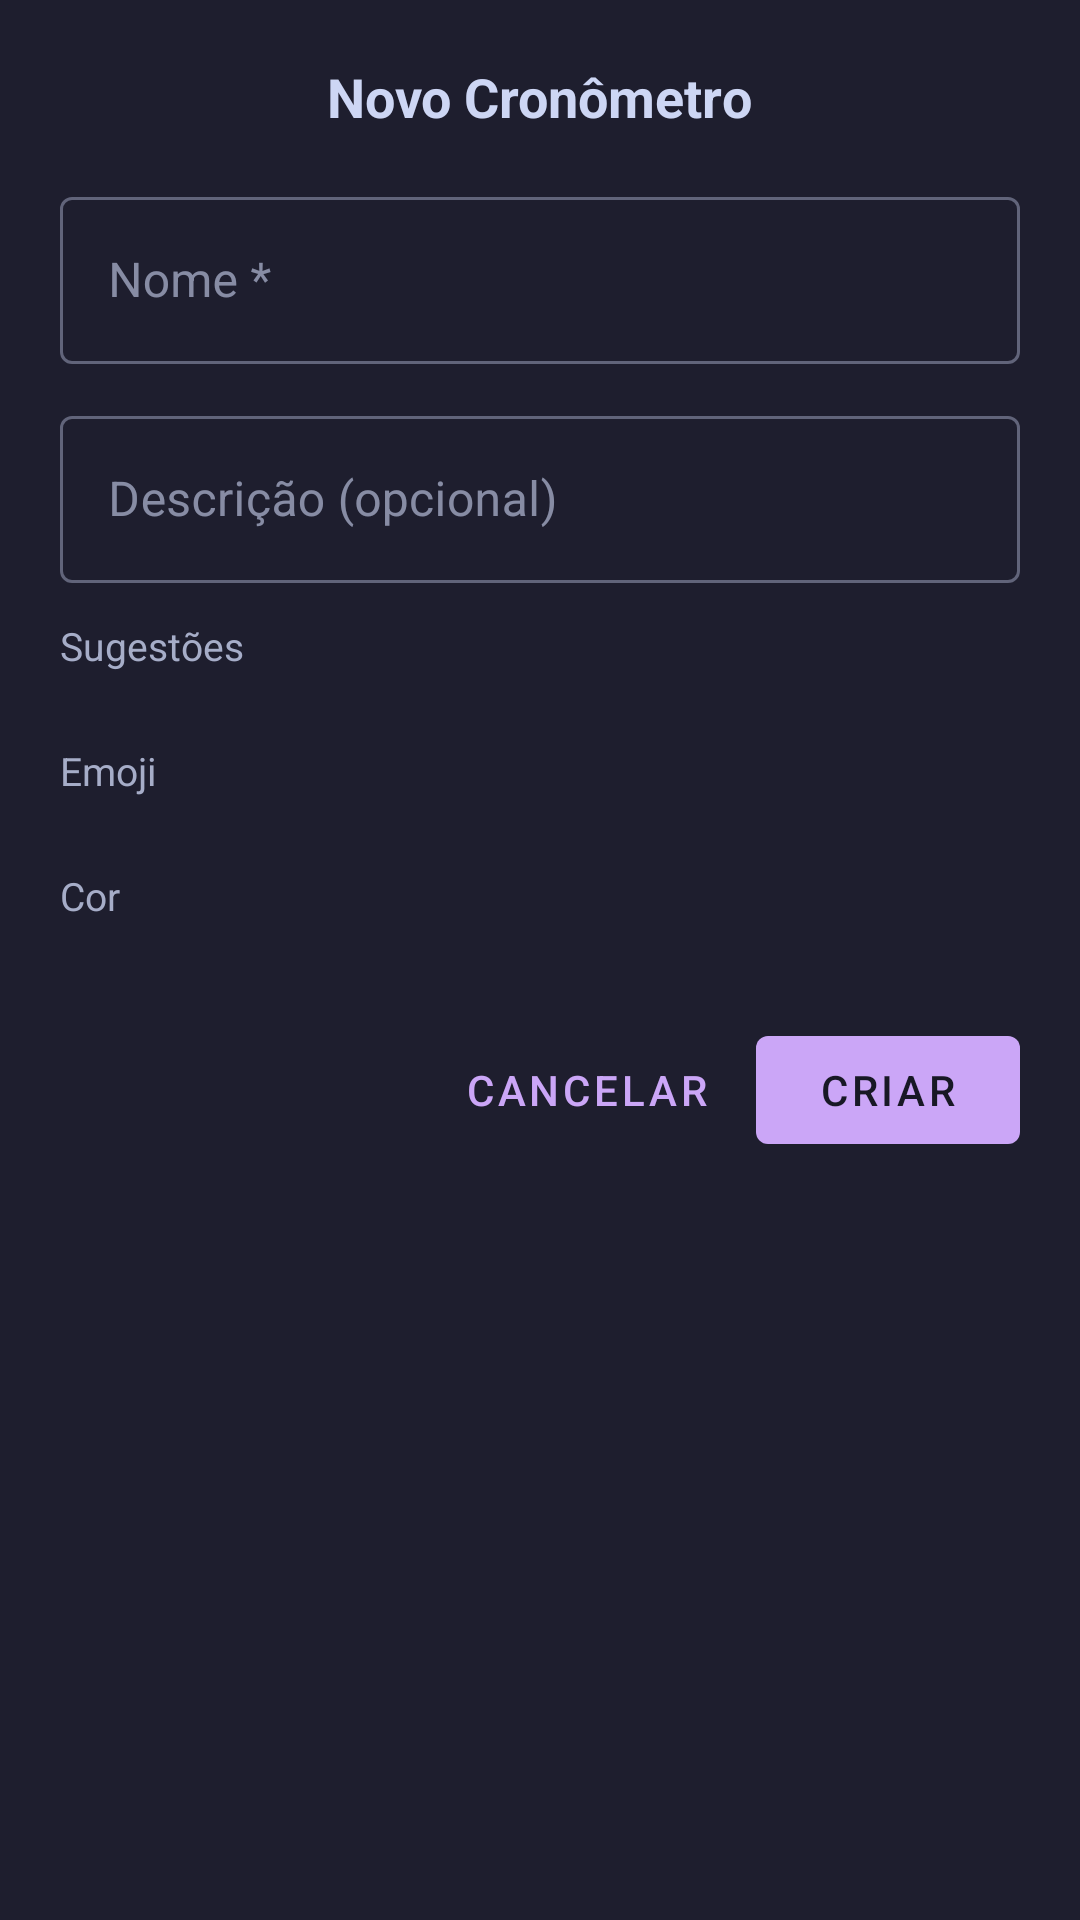

Here is an Android app screen rendered from its layout file. Give the layout XML and the strings, colors and styles it references.
<!-- AndroidManifest.xml: application theme Theme.CronMetros -->
<!-- res/layout/sheet_add_counter.xml -->
<?xml version="1.0" encoding="utf-8"?>
<androidx.core.widget.NestedScrollView
    xmlns:android="http://schemas.android.com/apk/res/android"
    android:layout_width="match_parent"
    android:layout_height="wrap_content"
    android:background="@color/surface"
    android:padding="20dp">

    <LinearLayout
        android:layout_width="match_parent"
        android:layout_height="wrap_content"
        android:orientation="vertical">

        <TextView
            android:layout_width="wrap_content"
            android:layout_height="wrap_content"
            android:text="Novo Cronômetro"
            android:textColor="@color/textPrimary"
            android:textSize="18sp"
            android:textStyle="bold"
            android:layout_gravity="center_horizontal"
            android:layout_marginBottom="16dp" />

        <com.google.android.material.textfield.TextInputLayout
            android:layout_width="match_parent"
            android:layout_height="wrap_content"
            android:hint="Nome *"
            style="@style/Widget.MaterialComponents.TextInputLayout.OutlinedBox"
            android:layout_marginBottom="12dp">
            <com.google.android.material.textfield.TextInputEditText
                android:id="@+id/et_name"
                android:layout_width="match_parent"
                android:layout_height="wrap_content"
                android:textColor="@color/textPrimary" />
        </com.google.android.material.textfield.TextInputLayout>

        <com.google.android.material.textfield.TextInputLayout
            android:layout_width="match_parent"
            android:layout_height="wrap_content"
            android:hint="Descrição (opcional)"
            style="@style/Widget.MaterialComponents.TextInputLayout.OutlinedBox"
            android:layout_marginBottom="12dp">
            <com.google.android.material.textfield.TextInputEditText
                android:id="@+id/et_desc"
                android:layout_width="match_parent"
                android:layout_height="wrap_content"
                android:textColor="@color/textPrimary" />
        </com.google.android.material.textfield.TextInputLayout>

        <TextView
            android:layout_width="wrap_content"
            android:layout_height="wrap_content"
            android:text="Sugestões"
            android:textColor="@color/textSub"
            android:textSize="13sp"
            android:layout_marginBottom="8dp" />

        <HorizontalScrollView
            android:layout_width="match_parent"
            android:layout_height="wrap_content"
            android:scrollbars="none"
            android:layout_marginBottom="16dp">
            <LinearLayout
                android:id="@+id/ll_suggestions"
                android:layout_width="wrap_content"
                android:layout_height="wrap_content"
                android:orientation="horizontal" />
        </HorizontalScrollView>

        <TextView
            android:layout_width="wrap_content"
            android:layout_height="wrap_content"
            android:text="Emoji"
            android:textColor="@color/textSub"
            android:textSize="13sp"
            android:layout_marginBottom="8dp" />

        <GridLayout
            android:id="@+id/grid_emojis"
            android:layout_width="match_parent"
            android:layout_height="wrap_content"
            android:layout_marginBottom="16dp" />

        <TextView
            android:layout_width="wrap_content"
            android:layout_height="wrap_content"
            android:text="Cor"
            android:textColor="@color/textSub"
            android:textSize="13sp"
            android:layout_marginBottom="8dp" />

        <GridLayout
            android:id="@+id/grid_colors"
            android:layout_width="match_parent"
            android:layout_height="wrap_content"
            android:layout_marginBottom="24dp" />

        <LinearLayout
            android:layout_width="match_parent"
            android:layout_height="wrap_content"
            android:orientation="horizontal"
            android:gravity="end">

            <com.google.android.material.button.MaterialButton
                android:id="@+id/btn_cancel"
                style="@style/Widget.MaterialComponents.Button.TextButton"
                android:layout_width="wrap_content"
                android:layout_height="wrap_content"
                android:text="Cancelar"
                android:layout_marginEnd="8dp" />

            <com.google.android.material.button.MaterialButton
                android:id="@+id/btn_create"
                android:layout_width="wrap_content"
                android:layout_height="wrap_content"
                android:text="Criar" />
        </LinearLayout>
    </LinearLayout>

</androidx.core.widget.NestedScrollView>
<!-- resources referenced by this layout -->
<resources>
  <color name="surface">#FF1E1E2E</color>
  <color name="textPrimary">#FFCDD6F4</color>
  <color name="textSub">#FFA6ADC8</color>
  <style name="Theme.CronMetros" parent="Theme.MaterialComponents.DayNight.NoActionBar">
          <item name="colorPrimary">@color/accent</item>
          <item name="colorPrimaryVariant">#FF9B86D8</item>
          <item name="colorOnPrimary">@color/bg</item>
          <item name="colorSurface">@color/surface</item>
          <item name="colorOnSurface">@color/textPrimary</item>
          <item name="android:windowBackground">@color/bg</item>
          <item name="android:statusBarColor">@color/bg</item>
          <item name="android:navigationBarColor">@color/bg</item>
          <item name="bottomSheetDialogTheme">@style/BottomSheetTheme</item>
      </style>
  <color name="accent">#FFCBA6F7</color>
  <color name="bg">#FF181825</color>
  <style name="BottomSheetTheme" parent="Theme.MaterialComponents.BottomSheetDialog">
          <item name="bottomSheetStyle">@style/BottomSheetStyle</item>
      </style>
  <style name="BottomSheetStyle" parent="Widget.MaterialComponents.BottomSheet.Modal">
          <item name="backgroundTint">@color/surface</item>
      </style>
</resources>
